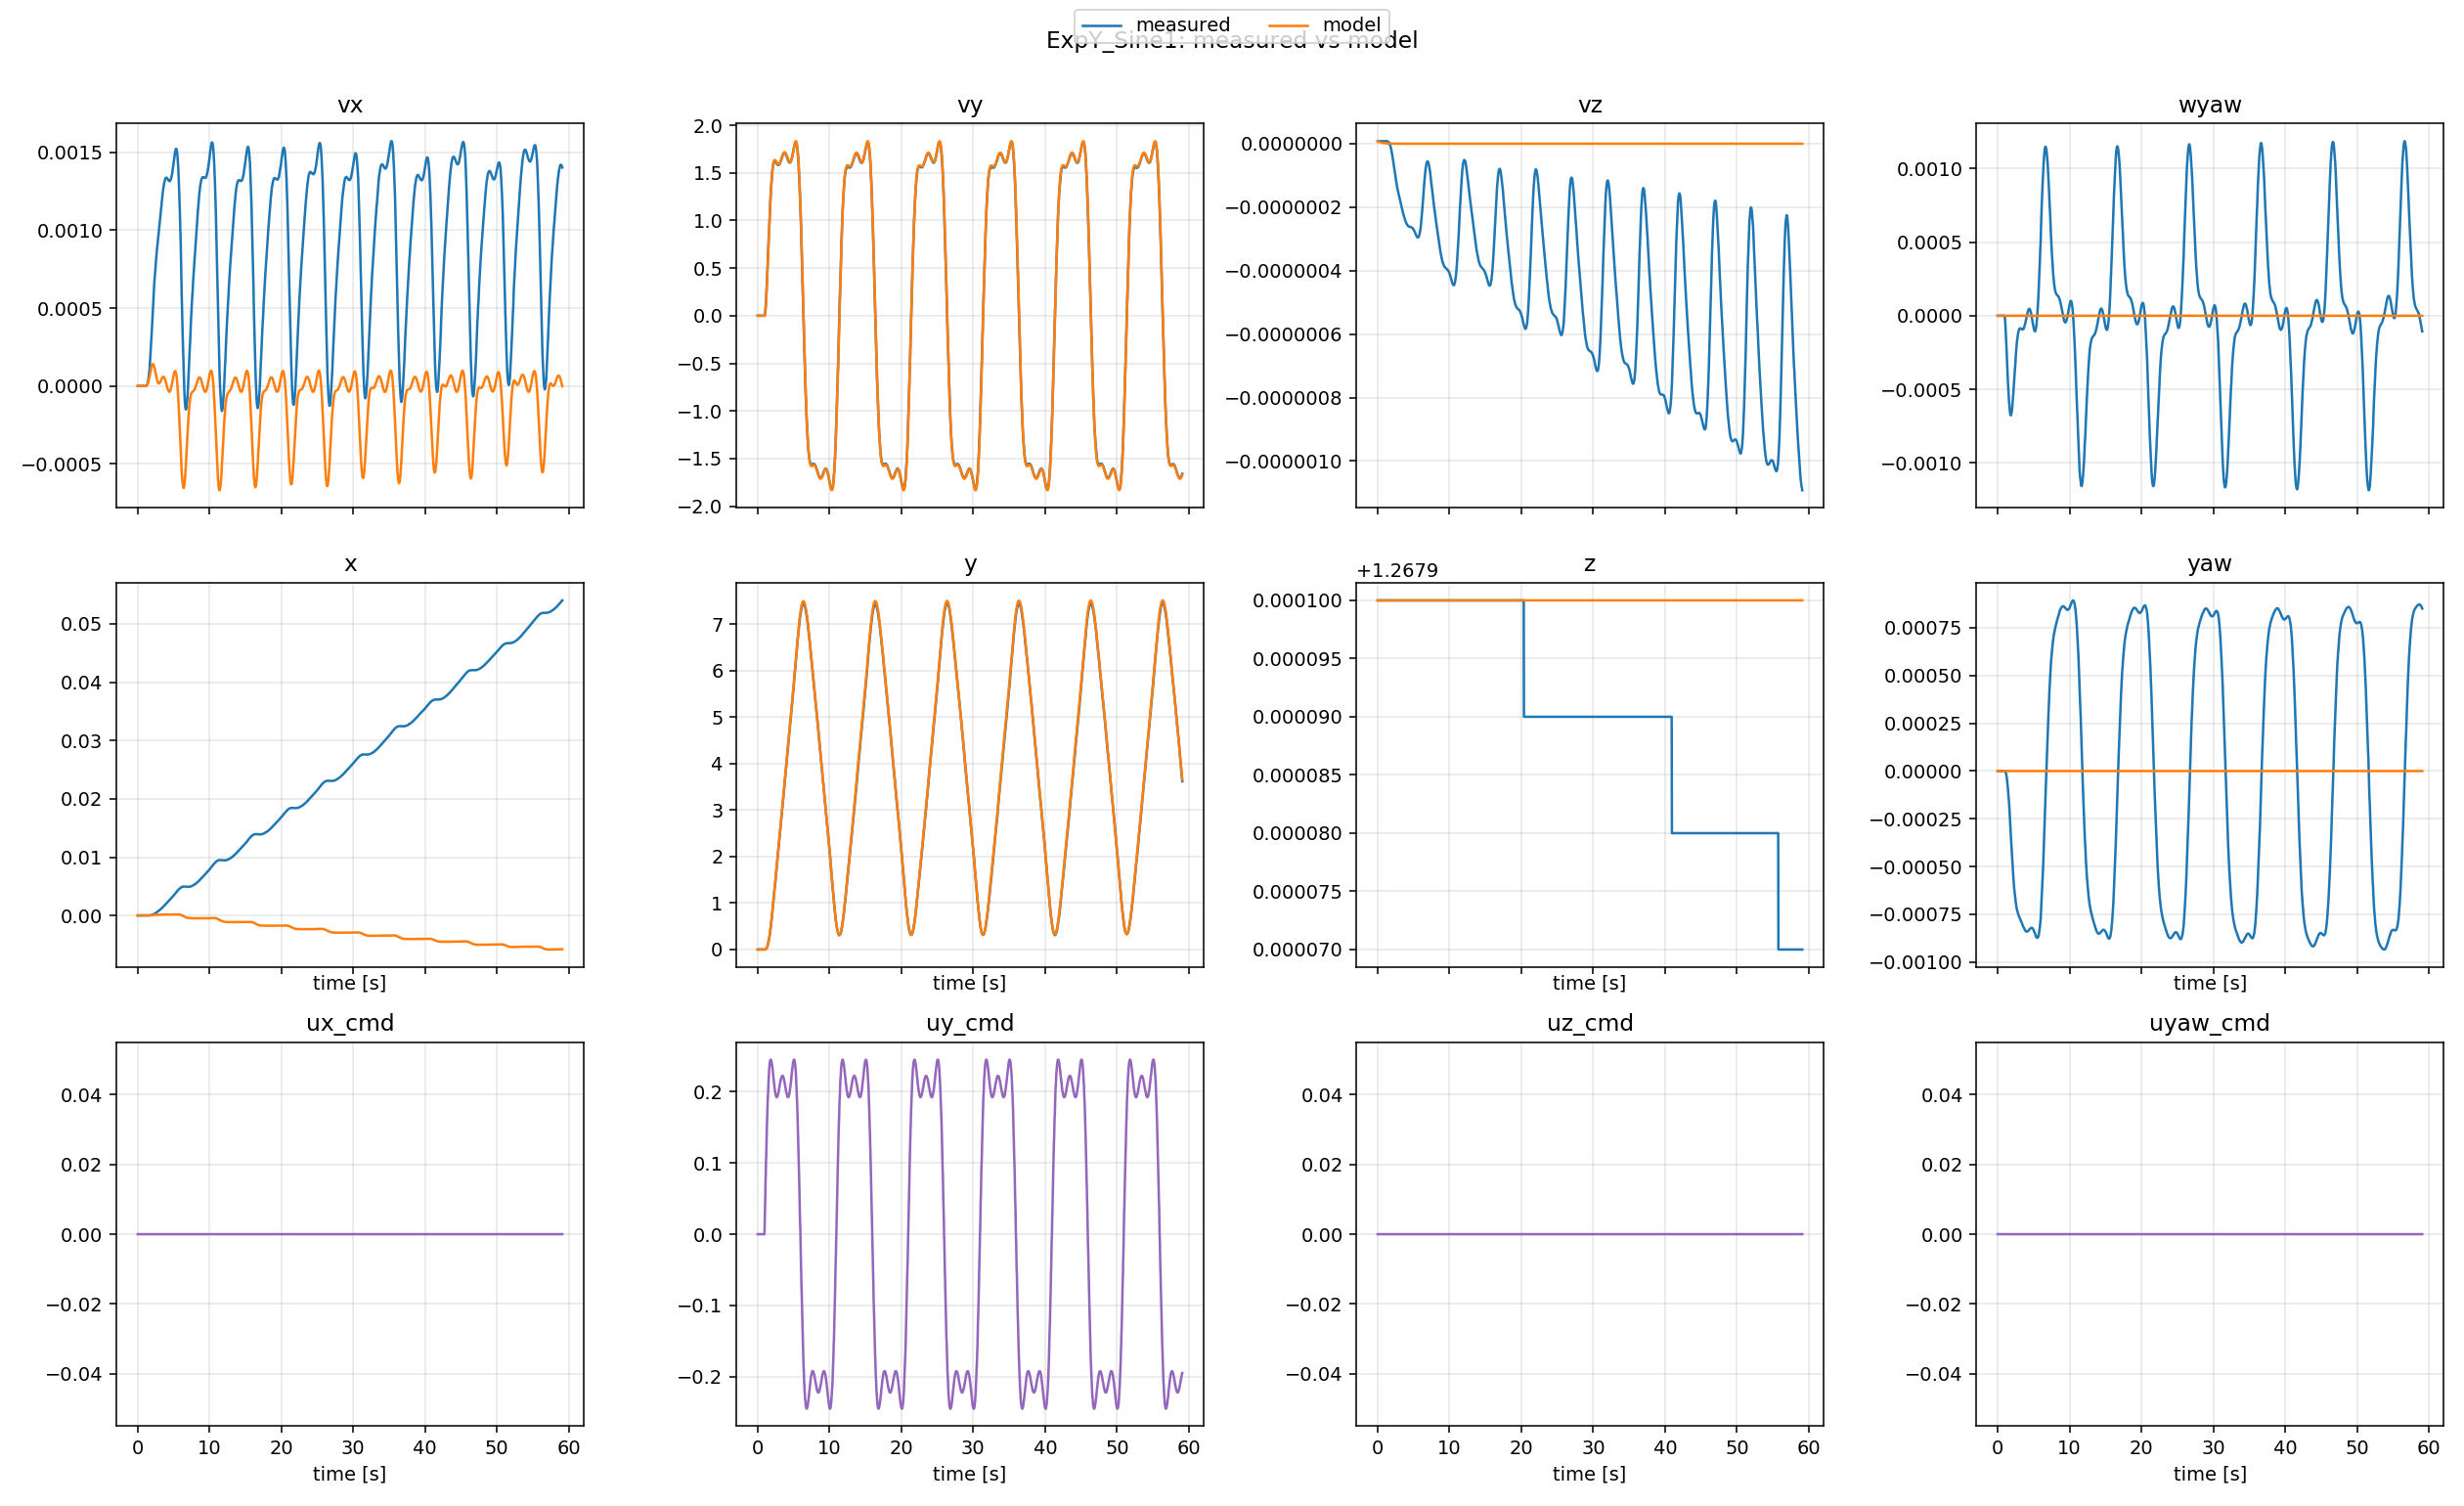

Data behind this chart, as committed beside it:
t, x_meas, x_model, y_meas, y_model, z_meas, z_model, yaw_meas, yaw_model, vx_meas, vx_model, vy_meas, vy_model, vz_meas, vz_model, wyaw_meas, wyaw_model, ux, uy, uz, uyaw
0.0, 1.20472e-05, 1.20472e-05, 1.42641e-13, 1.42641e-13, 1.268, 1.268, 4.22373e-14, 4.218847493575595e-14, -2.78906e-11, -2.78906e-11, -1.26714e-24, -1.26714e-24, 8.15221e-09, 8.15221e-09, 1.11004e-18, 1.11004e-18, 0.0, 0.0, 0.0, 0.0
0.04886, 1.20472e-05, 1.2047198771779027e-05, 1.42641e-13, 1.4264099999994972e-13, 1.268, 1.268, 4.22374e-14, 4.218847493575595e-14, -2.79976e-11, -2.5136536898569938e-11, -1.27158e-24, -1.02919409640679e-24, 8.15221e-09, 7.537114388067076e-09, 1.11186e-18, 1.0048413114862737e-18, 0.0, 0.0, 0.0, 0.0
0.07876, 1.20472e-05, 1.2047198065635599e-05, 1.42641e-13, 1.4264099999992269e-13, 1.268, 1.268, 4.22374e-14, 4.218847493575595e-14, -2.81048e-11, -2.3617720226024893e-11, -1.27604e-24, -9.04597212164952e-25, 8.15221e-09, 7.1891328052994096e-09, 1.11368e-18, 9.465702323555142e-19, 0.0, 0.0, 0.0, 0.0
0.1054, 1.20472e-05, 1.204719747037385e-05, 1.42641e-13, 1.4264099999990128e-13, 1.268, 1.268, 4.22375e-14, 4.218847493575595e-14, -2.82122e-11, -2.2346311880761782e-11, -1.2805e-24, -8.035622715349449e-25, 8.15221e-09, 6.8934167997061695e-09, 1.11549e-18, 8.976649698775243e-19, 0.0, 0.0, 0.0, 0.0
0.1365, 1.20472e-05, 1.204719681957089e-05, 1.42641e-13, 1.4264099999987967e-13, 1.268, 1.268, 4.22375e-14, 4.218847493575595e-14, -2.83197e-11, -2.0942974907012962e-11, -1.28497e-24, -6.952380210386961e-25, 8.15221e-09, 6.562634782765309e-09, 1.11731e-18, 8.43561383143643e-19, 0.0, 0.0, 0.0, 0.0
0.1718, 1.20472e-05, 1.2047196132628874e-05, 1.42641e-13, 1.4264099999985905e-13, 1.268, 1.268, 4.22375e-14, 4.218847493575595e-14, -2.84275e-11, -1.9448020254926695e-11, -1.28945e-24, -5.83856389839989e-25, 8.15221e-09, 6.204687455937501e-09, 1.11912e-18, 7.857701443132415e-19, 0.0, 0.0, 0.0, 0.0
0.2106, 1.20472e-05, 1.2047195437111602e-05, 1.42641e-13, 1.4264099999984062e-13, 1.268, 1.268, 4.22376e-14, 4.218847493575595e-14, -2.85355e-11, -1.792283892606384e-11, -1.29394e-24, -4.749301288324284e-25, 8.15221e-09, 5.832880737825042e-09, 1.12092e-18, 7.266279719208661e-19, 0.0, 0.0, 0.0, 0.0
0.2395, 1.20472e-05, 1.2047194950058838e-05, 1.42641e-13, 1.4264099999982896e-13, 1.268, 1.268, 4.22376e-14, 4.218847493575595e-14, -2.86437e-11, -1.6877596117787016e-11, -1.29843e-24, -4.038593779920359e-25, 8.15221e-09, 5.57295773009975e-09, 1.12273e-18, 6.859575979382583e-19, 0.0, 0.0, 0.0, 0.0
0.2724, 1.20472e-05, 1.2047194431075386e-05, 1.42641e-13, 1.4264099999981808e-13, 1.268, 1.268, 4.22376e-14, 4.218847493575595e-14, -2.87521e-11, -1.5753977733485356e-11, -1.30294e-24, -3.3026625228258e-25, 8.15221e-09, 5.289462839374179e-09, 1.12453e-18, 6.421286360101157e-19, 0.0, 0.0, 0.0, 0.0
0.3031, 1.20472e-05, 1.2047193977326404e-05, 1.42641e-13, 1.4264099999980982e-13, 1.268, 1.268, 4.22377e-14, 4.218847493575595e-14, -2.88608e-11, -1.4776325479393853e-11, -1.30745e-24, -2.6905075407607e-25, 8.15221e-09, 5.038645827342193e-09, 1.12634e-18, 6.038838809411339e-19, 0.0, 0.0, 0.0, 0.0
0.3417, 1.20472e-05, 1.2047193451140879e-05, 1.42641e-13, 1.426409999998021e-13, 1.268, 1.268, 4.22377e-14, 4.218847493575595e-14, -2.89696e-11, -1.3622925533721016e-11, -1.31197e-24, -1.9992025989258981e-25, 8.15221e-09, 4.738122249255556e-09, 1.12814e-18, 5.586438823564195e-19, 0.0, 0.0, 0.0, 0.0
0.3713, 1.20472e-05, 1.2047193072836805e-05, 1.42641e-13, 1.4264099999979755e-13, 1.268, 1.268, 4.22378e-14, 4.218847493575595e-14, -2.90786e-11, -1.2809887127313619e-11, -1.3165e-24, -1.5398179158461553e-25, 8.15221e-09, 4.522050403747721e-09, 1.12993e-18, 5.266452517235995e-19, 0.0, 0.0, 0.0, 0.0
0.4059, 1.20472e-05, 1.204719266050879e-05, 1.42641e-13, 1.426409999997939e-13, 1.268, 1.268, 4.22378e-14, 4.218847493575595e-14, -2.91878e-11, -1.1913950437471476e-11, -1.32104e-24, -1.0567120009878364e-25, 8.15221e-09, 4.2803826761243495e-09, 1.13173e-18, 4.912939134568672e-19, 0.0, 0.0, 0.0, 0.0
0.4388, 1.20472e-05, 1.2047192294341349e-05, 1.42641e-13, 1.4264099999979175e-13, 1.268, 1.268, 4.22378e-14, 4.218847493575595e-14, -2.92972e-11, -1.1121215064599382e-11, -1.32558e-24, -6.535341479550525e-26, 8.15221e-09, 4.0627589275224925e-09, 1.13352e-18, 4.599199418276842e-19, 0.0, 0.0, 0.0, 0.0
0.4709, 1.20472e-05, 1.2047191960248312e-05, 1.42641e-13, 1.4264099999979076e-13, 1.268, 1.268, 4.22379e-14, 4.218847493575595e-14, -2.94069e-11, -1.0399167059354259e-11, -1.33014e-24, -3.073137314693584e-26, 8.15221e-09, 3.861207384506071e-09, 1.13531e-18, 4.3126155494260054e-19, 0.0, 0.0, 0.0, 0.0
0.5137, 1.20472e-05, 1.2047191553505937e-05, 1.42641e-13, 1.426409999997912e-13, 1.268, 1.268, 4.22379e-14, 4.218847493575595e-14, -2.95167e-11, -9.499316064054423e-12, -1.3347e-24, 9.861228669417243e-27, 8.15221e-09, 3.6059099707984887e-09, 1.1371e-18, 3.954462660901808e-19, 0.0, 0.0, 0.0, 0.0
0.5497, 1.20472e-05, 1.2047191236913232e-05, 1.42641e-13, 1.4264099999979258e-13, 1.268, 1.268, 4.22379e-14, 4.218847493575595e-14, -2.96268e-11, -8.809407553206031e-12, -1.33927e-24, 3.830536879499665e-26, 8.15221e-09, 3.4058015867504956e-09, 1.13889e-18, 3.678822616504195e-19, 0.0, 0.0, 0.0, 0.0
0.5778, 1.20472e-05, 1.20471910036142e-05, 1.42641e-13, 1.426409999997942e-13, 1.268, 1.268, 4.2238e-14, 4.218847493575595e-14, -2.9737e-11, -8.309573465583277e-12, -1.34385e-24, 5.730474976894458e-26, 8.15221e-09, 3.258146044562681e-09, 1.14067e-18, 3.47849368090232e-19, 0.0, 0.0, 0.0, 0.0
0.607, 1.20472e-05, 1.2047190775021508e-05, 1.42641e-13, 1.426409999997964e-13, 1.268, 1.268, 4.2238e-14, 4.218847493575595e-14, -2.98475e-11, -7.818601179817992e-12, -1.34844e-24, 7.475135022342567e-26, 8.15221e-09, 3.1110503252563177e-09, 1.14246e-18, 3.281239992725796e-19, 0.0, 0.0, 0.0, 0.0
0.6429, 1.20472e-05, 1.2047190514577426e-05, 1.42641e-13, 1.4264099999979975e-13, 1.268, 1.268, 4.22381e-14, 4.218847493575595e-14, -2.99581e-11, -7.2510746881310916e-12, -1.35303e-24, 9.344845543225106e-26, 8.15221e-09, 2.9385001695963394e-09, 1.14424e-18, 3.052653406522913e-19, 0.0, 0.0, 0.0, 0.0
0.68, 1.20472e-05, 1.2047190265960856e-05, 1.42641e-13, 1.4264099999980381e-13, 1.268, 1.268, 4.22381e-14, 4.218847493575595e-14, -3.0069e-11, -6.707966256049941e-12, -1.35764e-24, 1.0958491149450367e-25, 8.15221e-09, 2.7703252890228993e-09, 1.14601e-18, 2.833212629505619e-19, 0.0, 0.0, 0.0, 0.0
0.7109, 1.20472e-05, 1.2047190071687004e-05, 1.42641e-13, 1.4264099999980755e-13, 1.268, 1.268, 4.22381e-14, 4.218847493575595e-14, -3.01801e-11, -6.289217459388096e-12, -1.36225e-24, 1.2062264215251347e-25, 8.15221e-09, 2.6381821223192635e-09, 1.14779e-18, 2.6634674150614467e-19, 0.0, 0.0, 0.0, 0.0
0.7547, 1.20472e-05, 1.2047189820679576e-05, 1.42641e-13, 1.426409999998134e-13, 1.268, 1.268, 4.22382e-14, 4.218847493575595e-14, -3.02913e-11, -5.73271399304386e-12, -1.36687e-24, 1.3375370964413204e-25, 8.15221e-09, 2.4598098782034873e-09, 1.14956e-18, 2.4372769373603276e-19, 0.0, 0.0, 0.0, 0.0
0.7824, 1.20472e-05, 1.2047189670441601e-05, 1.42641e-13, 1.426409999998173e-13, 1.268, 1.268, 4.22382e-14, 4.218847493575595e-14, -3.04028e-11, -5.411049240491487e-12, -1.3715e-24, 1.4004534673354121e-25, 8.15221e-09, 2.3543478835428707e-09, 1.15134e-18, 2.3060255975165184e-19, 0.0, 0.0, 0.0, 0.0
0.8118, 1.20472e-05, 1.2047189521090135e-05, 1.42641e-13, 1.4264099999982156e-13, 1.268, 1.268, 4.22383e-14, 4.218847493575595e-14, -3.05145e-11, -5.090199936584772e-12, -1.37614e-24, 1.455258594694758e-25, 8.15221e-09, 2.2476780808584277e-09, 1.15311e-18, 2.174793700575033e-19, 0.0, 0.0, 0.0, 0.0
0.8424, 1.20472e-05, 1.204718937493525e-05, 1.42641e-13, 1.4264099999982616e-13, 1.268, 1.268, 4.22383e-14, 4.218847493575595e-14, -3.06264e-11, -4.775362168560222e-12, -1.38078e-24, 1.5007498634830244e-25, 8.15221e-09, 2.141450489337917e-09, 1.15487e-18, 2.0456938565838622e-19, 0.0, 0.0, 0.0, 0.0
0.8753, 1.20472e-05, 1.2047189227969262e-05, 1.42641e-13, 1.4264099999983123e-13, 1.268, 1.268, 4.22383e-14, 4.218847493575595e-14, -3.07385e-11, -4.457154666951813e-12, -1.38544e-24, 1.5379515790325367e-25, 8.15221e-09, 2.0324161295422033e-09, 1.15664e-18, 1.9148659453699364e-19, 0.0, 0.0, 0.0, 0.0
0.9072, 1.20472e-05, 1.204718909503015e-05, 1.42641e-13, 1.426409999998362e-13, 1.268, 1.268, 4.22384e-14, 4.218847493575595e-14, -3.08508e-11, -4.1699975100362215e-12, -1.3901e-24, 1.5629310577741396e-25, 8.15221e-09, 1.9323641204766995e-09, 1.1584e-18, 1.796464778340372e-19, 0.0, 0.0, 0.0, 0.0
0.9444, 1.20472e-05, 1.2047188951532685e-05, 1.42641e-13, 1.4264099999984208e-13, 1.268, 1.268, 4.22384e-14, 4.218847493575595e-14, -3.09633e-11, -3.856423337170436e-12, -1.39477e-24, 1.5811406637882738e-25, 8.15221e-09, 1.8213330068911969e-09, 1.16016e-18, 1.666812884804412e-19, 0.0, 0.0, 0.0, 0.0
0.9852, 1.20472e-05, 1.2047188807389372e-05, 7.63454e-05, 1.4264099999984855e-13, 1.268, 1.268, -7.72346e-08, 4.218847493575595e-14, 1.46291e-10, -3.538996185957078e-12, 0.006235, 1.588713946912976e-25, 8.15221e-09, 1.7067817211623318e-09, -6.26758e-06, 1.535138321853491e-19, 0.0, 0.01897, 0.0, 0.0
1.025, 1.20473e-05, 1.2047226117970597e-05, 0.0005382, 0.0004848, 1.268, 1.268, -5.34828e-07, 4.218847493575595e-14, 4.76338e-09, 9.271782114982472e-10, 0.0223, 0.01205, 8.15217e-09, 1.6007238305475077e-09, -2.1896e-05, 1.415321735583604e-19, 0.0, 0.0378, 0.0, 0.0
1.063, 1.20478e-05, 1.2047680468062963e-05, 0.00172, 0.001722, 1.268, 1.268, -1.67982e-06, 4.218847493575595e-14, 3.29047e-08, 1.2236699584649616e-08, 0.0477, 0.03332, 8.15186e-09, 1.5089457569179223e-09, -4.57638e-05, 1.3133964046330153e-19, 0.0, 0.05638, 0.0, 0.0
1.089, 1.20502e-05, 1.2048990477255946e-05, 0.003854, 0.003212, 1.268, 1.268, -3.69857e-06, 4.218847493575595e-14, 1.17588e-07, 4.877175190762509e-08, 0.07767, 0.05547, 8.15045e-09, 1.4463599551357288e-09, -7.25975e-05, 1.2449733526517618e-19, 0.0, 0.07458, 0.0, 0.0
1.121, 1.20573e-05, 1.2054446920945622e-05, 0.007102, 0.00606, 1.268, 1.268, -6.69315e-06, 4.218847493575595e-14, 3.17593e-07, 1.7139849161865925e-07, 0.1131, 0.08947, 8.1463e-09, 1.3752590260184295e-09, -0.0001031, 1.1681022042286443e-19, 0.0, 0.08349, 0.0, 0.0
1.151, 1.20742e-05, 1.206591776263322e-05, 0.01164, 0.00971, 1.268, 1.268, -1.07698e-05, 4.218847493575595e-14, 7.0638e-07, 3.874485385672225e-07, 0.153, 0.1233, 8.13654e-09, 1.3123863467833003e-09, -0.0001361, 1.1010268872522791e-19, 0.0, 0.1009, 0.0, 0.0
1.186, 1.21092e-05, 1.2095968353394173e-05, 0.01761, 0.01562, 1.268, 1.268, -1.6012e-05, 4.218847493575595e-14, 1.3854e-06, 8.652642517988478e-07, 0.1976, 0.1702, 8.1168e-09, 1.2420042564323392e-09, -0.0001714, 1.0268612369882163e-19, 0.0, 0.1093, 0.0, 0.0
1.218, 1.21743e-05, 1.214634224280954e-05, 0.02518, 0.02269, 1.268, 1.268, -2.25032e-05, 4.218847493575595e-14, 2.49495e-06, 1.5378032787000123e-06, 0.2472, 0.2158, 8.08082e-09, 1.1791804869504938e-09, -0.0002096, 9.616207651616388e-20, 0.0, 0.1257, 0.0, 0.0
1.261, 1.22871e-05, 1.2268312227707173e-05, 0.03454, 0.03458, 1.268, 1.268, -3.03344e-05, 4.218847493575595e-14, 4.19998e-06, 2.888711182274453e-06, 0.302, 0.2816, 8.01993e-09, 1.1022983694738296e-09, -0.0002503, 8.828702666483296e-20, 0.0, 0.1412, 0.0, 0.0
1.293, 1.24699e-05, 1.240834931129059e-05, 0.0458, 0.04541, 1.268, 1.268, -3.95574e-05, 4.218847493575595e-14, 6.62035e-06, 4.3402234541174396e-06, 0.3596, 0.3357, 7.92311e-09, 1.0473788994238094e-09, -0.0002911, 8.276207490673618e-20, 0.0, 0.1558, 0.0, 0.0
1.323, 1.27498e-05, 1.2594644019670018e-05, 0.05907, 0.05709, 1.268, 1.268, -5.01601e-05, 4.218847493575595e-14, 9.90039e-06, 6.2122980826264285e-06, 0.4191, 0.3897, 7.77753e-09, 9.988781713555425e-10, -0.0003311, 7.794836145192533e-20, 0.0, 0.1628, 0.0, 0.0
1.353, 1.31586e-05, 1.285511916313869e-05, 0.07438, 0.07059, 1.268, 1.268, -6.20997e-05, 4.218847493575595e-14, 1.4208e-05, 8.577870796702559e-06, 0.4801, 0.4444, 7.56867e-09, 9.520404765103173e-10, -0.00037, 7.335749766575623e-20, 0.0, 0.1759, 0.0, 0.0
1.393, 1.37353e-05, 1.3362516880768662e-05, 0.0918, 0.09152, 1.268, 1.268, -7.5354e-05, 4.218847493575595e-14, 1.97794e-05, 1.2628426248323743e-05, 0.5434, 0.5209, 7.27956e-09, 8.929726630175423e-10, -0.0004086, 6.76408106320806e-20, 0.0, 0.1879, 0.0, 0.0
1.423, 1.45256e-05, 1.3845127316792707e-05, 0.1114, 0.1087, 1.268, 1.268, -8.99028e-05, 4.218847493575595e-14, 2.67407e-05, 1.6222790298273697e-05, 0.6078, 0.5786, 6.89094e-09, 8.519517310377566e-10, -0.0004458, 6.37379720502951e-20, 0.0, 0.1935, 0.0, 0.0
1.463, 1.55786e-05, 1.470277545818868e-05, 0.1332, 0.1346, 1.268, 1.268, -0.0001057, 4.218847493575595e-14, 3.52499e-05, 2.1730187869166543e-05, 0.673, 0.6543, 6.38311e-09, 8.000290792975536e-10, -0.0004812, 5.885881786358746e-20, 0.0, 0.2038, 0.0, 0.0
1.492, 1.69497e-05, 1.5487237202727257e-05, 0.1572, 0.1556, 1.268, 1.268, -0.0001226, 4.218847493575595e-14, 4.5363e-05, 2.6475301407059514e-05, 0.7379, 0.7115, 5.73478e-09, 7.634247179355521e-10, -0.000514, 5.547627722422315e-20, 0.0, 0.2129, 0.0, 0.0
1.523, 1.86942e-05, 1.647512773266469e-05, 0.1834, 0.1793, 1.268, 1.268, -0.0001406, 4.218847493575595e-14, 5.72117e-05, 3.22154051989107e-05, 0.8022, 0.7717, 4.92595e-09, 7.272747724986037e-10, -0.000544, 5.2176738990637724e-20, 0.0, 0.217, 0.0, 0.0
1.574, 2.08746e-05, 1.863503290420372e-05, 0.2118, 0.2234, 1.268, 1.268, -0.0001596, 4.218847493575595e-14, 7.10025e-05, 4.25447031061297e-05, 0.8665, 0.8686, 3.93536e-09, 6.702604569656085e-10, -0.0005721, 4.7039062538750774e-20, 0.0, 0.2276, 0.0, 0.0
1.611, 2.35596e-05, 2.0543994260911693e-05, 0.2424, 0.2588, 1.268, 1.268, -0.0001795, 4.218847493575595e-14, 8.67812e-05, 5.0652961354617104e-05, 0.9302, 0.9397, 2.74062e-09, 6.312543956404599e-10, -0.0005978, 4.3600700641862577e-20, 0.0, 0.2332, 0.0, 0.0
1.645, 2.68149e-05, 2.250233397473269e-05, 0.2751, 0.2925, 1.268, 1.268, -0.0002003, 4.218847493575595e-14, 0.0001045, 5.828376058184095e-05, 0.9924, 1.001, 1.32212e-09, 5.985021497579414e-10, -0.0006202, 4.075928631932385e-20, 0.0, 0.2356, 0.0, 0.0
1.671, 3.07031e-05, 2.421240957019097e-05, 0.3099, 0.3203, 1.268, 1.268, -0.0002217, 4.218847493575595e-14, 0.000124, 6.446333031054439e-05, 1.052, 1.048, -3.36724e-10, 5.739853098967368e-10, -0.0006386, 3.866213497436383e-20, 0.0, 0.2395, 0.0, 0.0
1.707, 3.52845e-05, 2.6796824334702304e-05, 0.3467, 0.3593, 1.268, 1.268, -0.0002437, 4.218847493575595e-14, 0.0001452, 7.332278918301204e-05, 1.109, 1.109, -2.24943e-09, 5.427446485742942e-10, -0.0006534, 3.6019058674757903e-20, 0.0, 0.241, 0.0, 0.0
1.739, 4.06182e-05, 2.940386795916609e-05, 0.3854, 0.3966, 1.268, 1.268, -0.0002661, 4.218847493575595e-14, 0.0001681, 8.128221264170257e-05, 1.164, 1.161, -4.42735e-09, 5.1586370335161e-10, -0.0006646, 3.377834806183122e-20, 0.0, 0.2433, 0.0, 0.0
1.767, 4.67599e-05, 3.190200642795217e-05, 0.4259, 0.4306, 1.268, 1.268, -0.0002888, 4.218847493575595e-14, 0.0001927, 8.837380800397531e-05, 1.216, 1.205, -6.87865e-09, 4.933459989103444e-10, -0.0006721, 3.192638646832256e-20, 0.0, 0.2441, 0.0, 0.0
1.797, 5.37608e-05, 3.4808669680390084e-05, 0.4681, 0.4685, 1.268, 1.268, -0.0003118, 4.218847493575595e-14, 0.0002186, 9.596074891262496e-05, 1.265, 1.25, -9.608e-09, 4.702706165238857e-10, -0.0006762, 3.005073781664941e-20, 0.0, 0.2449, 0.0, 0.0
1.836, 6.16678e-05, 3.8846744635410496e-05, 0.5119, 0.5184, 1.268, 1.268, -0.0003348, 4.218847493575595e-14, 0.0002459, 0.0001054, 1.31, 1.304, -1.26169e-08, 4.424426745661727e-10, -0.000677, 2.781720256711137e-20, 0.0, 0.2448, 0.0, 0.0
1.871, 7.0522e-05, 4.283232108807848e-05, 0.5572, 0.5659, 1.268, 1.268, -0.0003578, 4.218847493575595e-14, 0.0002743, 0.0001132, 1.353, 1.35, -1.59032e-08, 4.1839447111076976e-10, -0.0006746, 2.591812148197096e-20, 0.0, 0.2439, 0.0, 0.0
1.901, 8.03574e-05, 4.646035674591991e-05, 0.6039, 0.6081, 1.268, 1.268, -0.0003806, 4.218847493575595e-14, 0.0003036, 0.0001193, 1.392, 1.386, -1.94611e-08, 3.9874871945786606e-10, -0.000669, 2.4389532726488166e-20, 0.0, 0.2432, 0.0, 0.0
1.931, 9.1202e-05, 5.0236998039222994e-05, 0.6519, 0.651, 1.268, 1.268, -0.0004032, 4.218847493575595e-14, 0.0003336, 0.0001249, 1.428, 1.42, -2.32814e-08, 3.8012511530833805e-10, -0.0006606, 2.2958754451917433e-20, 0.0, 0.2413, 0.0, 0.0
1.975, 0.0001031, 5.597876035913126e-05, 0.701, 0.7148, 1.268, 1.268, -0.0004255, 4.218847493575595e-14, 0.000364, 0.0001318, 1.461, 1.464, -2.73517e-08, 3.5454858440929537e-10, -0.0006492, 2.1018459190602342e-20, 0.0, 0.2388, 0.0, 0.0
2.008, 0.000116, 6.051030548267652e-05, 0.7512, 0.7648, 1.268, 1.268, -0.0004473, 4.218847493575595e-14, 0.0003947, 0.0001356, 1.49, 1.494, -3.16547e-08, 3.362472923074833e-10, -0.0006352, 1.965572453859944e-20, 0.0, 0.2373, 0.0, 0.0
... 1,677 more rows
